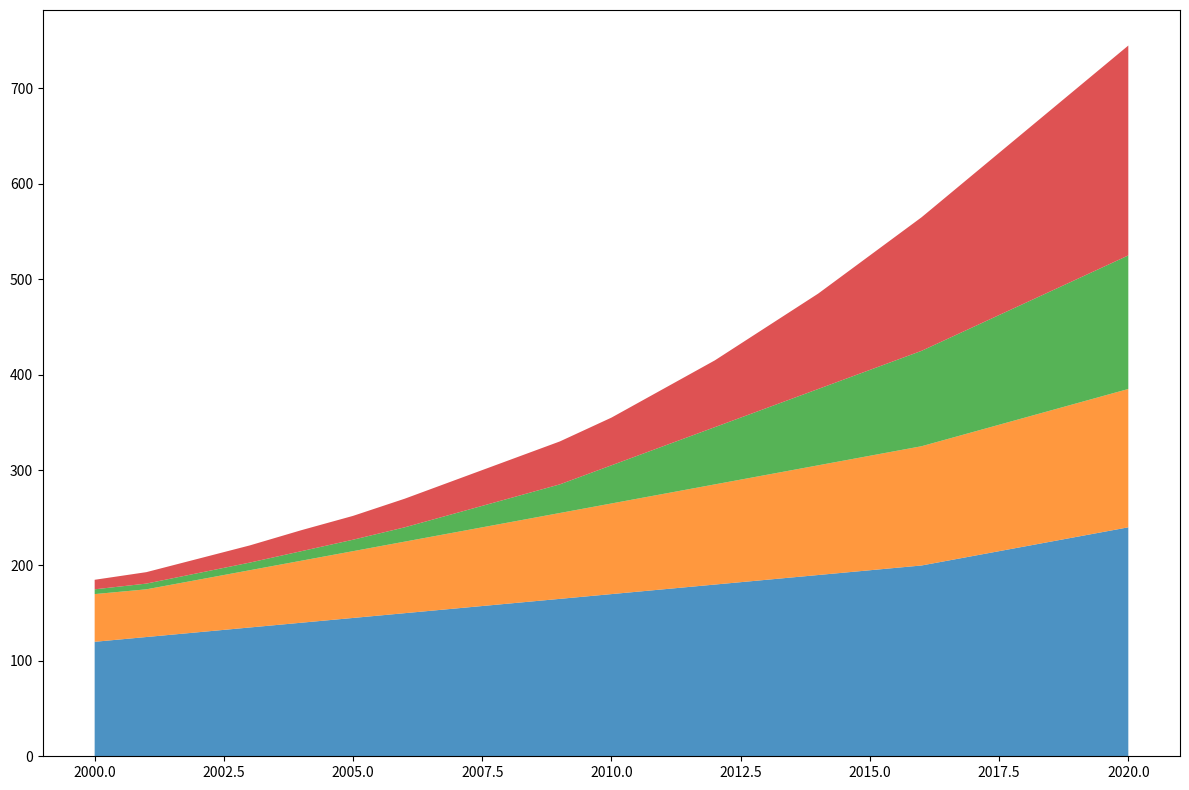

Reproduce this figure in Python.
import matplotlib.pyplot as plt
import numpy as np

years = np.arange(2000, 2021)

natural_gas = [120, 125, 130, 135, 140, 145, 150, 155, 160, 165, 170, 175, 180, 185, 190, 195, 200, 210, 220, 230, 240]
nuclear = [50, 50, 55, 60, 65, 70, 75, 80, 85, 90, 95, 100, 105, 110, 115, 120, 125, 130, 135, 140, 145]
solar = [5, 6, 7, 8, 10, 12, 15, 20, 25, 30, 40, 50, 60, 70, 80, 90, 100, 110, 120, 130, 140]
wind = [10, 12, 15, 18, 22, 25, 30, 35, 40, 45, 50, 60, 70, 85, 100, 120, 140, 160, 180, 200, 220]

plt.figure(figsize=(12, 8))
plt.stackplot(years, natural_gas, nuclear, solar, wind, colors=['#1f77b4', '#ff7f0e', '#2ca02c', '#d62728'], alpha=0.8)

plt.tight_layout()
plt.show()
